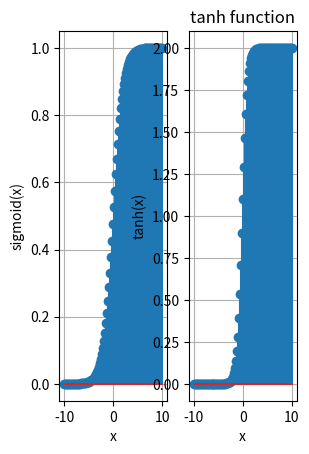

Generate this figure with matplotlib: (Note: this script raises an exception after producing the figure.)
#ACTIVATION FUNCTIONS
import math 
import matplotlib.pyplot as plt
import numpy as np


#Sigmoid Function
def sigmoid(x):
  res=1/(1+np.exp(-x))
  return res

x=np.linspace(-10,10,100)
y=sigmoid(x)
plt.subplot(1,4,1)
plt.stem(x,y)
plt.xlabel('x')
plt.ylabel('sigmoid(x)')
plt.grid(True)


#Tanh Function
def tanh(x):
  res=2/(1+np.exp(-2*x))
  return res

x=np.linspace(-10,10,100)
y=tanh(x)
plt.subplot(1,4,2)
plt.stem(x,y)
plt.grid(True)
plt.xlabel('x')
plt.ylabel('tanh(x)')
plt.title('tanh function')

#ReLU FUNCTION

def relu(x):
    res=np.max(0,x)
    return res


x=np.linspace(-10,10,100)
y=relu(x)
plt.subplot(1,4,3)
plt.stem(x,y)
plt.grid(True)
plt.xlabel('x')
plt.ylabel('relu(x)')
plt.title('ReLU function')

plt.tight_layout()
plt.show()


#SOFTMAX FUNCTION
def softmax(x):
    res=np.exp(x) / np.sum(np.exp(x), axis=0)
    return res

x=np.linspace(-10,10,100)
y=softmax(x)
plt.subplot(1,4,4)
plt.stem(x,y)
plt.grid(True)
plt.xlabel('x')
plt.ylabel('softmax(x)')
plt.title('Softmax function')

plt.tight_layout()
plt.show()
